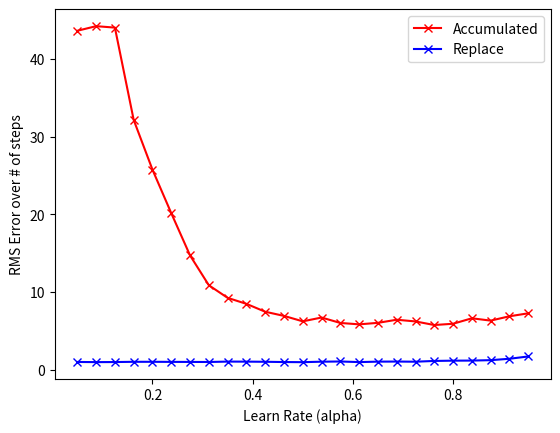

Write the Python code that produced this figure.
#! /usr/env/bin python
"""
Exercise 7.7 from Sutton and Barto "Reinforcement Learning"

The goal is to empirically demonstrate the advantage of using replacing traces on
a problem where you always want to move "right" rather than stay in the same place. 

The issue is that accumulating traces can bias you towards staying in the same place. 

This code implements Sarsa(lambda) with lambda=0.9. 
"""

import random

import numpy as np
import matplotlib.pyplot as plt


class RightWrong:
    """
    Environment of a simple problem: you can either stay in the same place "wrong"
    or move to the right "Right". Terminal state is all the way to the right
    """

    def __init__(self, n_states, agent, verbose=0):
        """
        :param int n_states: # of states before termination
        :param Agent agent: Sarsa(lambda) agent which estimates action values
        :param int verbose: Print results to stdout
        """
        self.agent = agent
        self.n_states = n_states
        self.action_history = []
        self.verbose = verbose

    def take_action(self, action):
        """
        :param int action: 0 or 1 which is to stay or go right
        :returns: reward, new_state (ints)
        """
        self.action_history.append(action)

        new_state = self.agent.current_state + action

        reward = int(new_state == self.n_states) 

        return reward, new_state

    def run_episode(self, max_steps=5000, episode_num=1):
        """
        Runs one episode of the Right/Wrong game

        :param int max_steps: avoide infinite loop
        :param int episode_num: for printing / debugging
        :returns: total # of steps taken
        """
        not_terminated, step = True, 0
        agent = self.agent
        action = agent.select_action()
        agent.last_action = action

        while not_terminated and step < max_steps:

            reward, new_state = self.take_action(action)

            action = agent.update_state_and_select_action(
                reward, new_state
            )

            not_terminated = agent.current_state != self.n_states

            step += 1

        if self.verbose:
            print("Finished Episode", episode_num, "in", step, "steps")
        return step


    def run_experiment(self, n_episodes=100):
        """
        Runs a specific # of episodes and returns the # of steps until termination for each episode
        """
        n_steps = []

        for episode_num in range(1, n_episodes+1):
            episode_steps = self.run_episode(episode_num=episode_num)
            n_steps.append(episode_steps)

            # Reset agent back to the beginning
            self.agent.reset()
            self.action_history.append(-1)

        return np.array(n_steps)


class Agent:
    """
    Class which implements the Sarsa(lambda) algorithm for the Right/Wrong problem
    Utilizes an e-greedy policy based on action-value estimates
    """

    def __init__(self, n_states, learn_rate=0.1, replace_trace=False, discount=0.99, 
                 eligibility_decay=0.9, epsilon=0.1, clear_revist=False):
        """
        :param learn_rate float: learning rate (aka alpha)
        :param bool replace_trace: If false, eligibility accumulates
        :param discount float: discount factor for future rewards (aka gamma)
        :param eligibility_decay float: decay on eligibility traces (aka lambda)
        :param epsilon float: probability of exploring under e-greedy
        :param bool clear_revist: If True, all other actions will be set to 0 on revist
        """

        self.learn_rate = learn_rate
        self.replace_trace = replace_trace
        self.discount = discount
        self.eligibility_decay = eligibility_decay
        self.n_states = n_states
        self.epsilon = epsilon
        self.clear_revist = clear_revist

        self.clear()

    def clear(self):
        """
        Clears out traces and estimates and moves agent to start
        """
        self.Q = np.zeros((self.n_states+1, 2))
        self._greedy = False
        self.reset()

    def reset(self):
        """
        Clears out traces and moves agent to start
        """
        self.current_state = 0
        self.last_action = None
        self.E = np.zeros((self.n_states+1, 2))

    @property
    def greedy(self):
        """
        If True, agent will follow only the greedy strategy (e.g. e=0)
        """
        return self._greedy

    @greedy.setter
    def greedy(self, val):
        self._greedy = bool(val)

    def select_action(self, state=None):
        """
        Given a state, selects the next action based on an e-greedy policy

        :param int state: If None, will use agent's current state
        """
        if state is None:
            state = self.current_state

        if self.greedy or random.random() > self.epsilon:
            if self.Q[state, 0] == self.Q[state, 1]:
                # If states are equivalue, choose randomly
                action = int(random.random() > 0.5)
            else:
                action = int(np.argmax(self.Q[state, :]).flatten())

        else:  # randomly choose a state
            action = int(random.random() > 0.5)

        return action

    def update_state_and_select_action(self, reward, new_state):
        """
        Given a reward and a new state, update estimates and traces 
        based on the previous action, and select the next one
        :returns: next action [int] 
        """

        last_action = self.last_action
        if last_action is None:
            current_val = 0
            last_action = 0
        else:
            current_val = self.Q[self.current_state, last_action]

        new_action = self.select_action(new_state)

        delta = reward + self.discount*self.Q[new_state, new_action] - current_val
        
        if self.replace_trace:
            if self.clear_revist:
                self.E[self.current_state, :] = 0
            self.E[self.current_state, last_action] = 1
        else:
            self.E[self.current_state, last_action] += 1

        # Update the State-Action Values and Eligibility traces
        self.Q = self.Q + self.learn_rate*delta*self.E
        self.E = self.discount*self.eligibility_decay*self.E

        self.current_state = new_state
        self.last_action = new_action

        return new_action


def main():

    # Setup parameters
    n_alpha = 25
    alphas = np.linspace(0.05, 0.95, n_alpha).tolist()
    n_exp = 100  # number of times to run each experiment
    results = np.zeros((n_alpha, 2, n_exp))
    n_states = 10 

    for alp_idx, alpha in enumerate(alphas):
        for replace in (0, 1):
            for exp_idx in range(n_exp):
                agent = Agent(
                    n_states=n_states, 
                    learn_rate=alpha, 
                    replace_trace=bool(replace),
                    discount=0.99,  # important for numerical stability! 
                )
                world = RightWrong(n_states, agent)

                step_history = world.run_experiment(n_episodes=20)

                rms_err = np.mean(np.sqrt((step_history - n_states)**2))
                results[alp_idx, replace, exp_idx] = rms_err

    # Get the mean results for each experiment
    avg_results = np.mean(results, axis=2)
    # plot the results
    lines = plt.plot(alphas, avg_results[:, 0], '-rx', alphas, avg_results[:, 1], '-bx')
    plt.xlabel('Learn Rate (alpha)')
    plt.ylabel('RMS Error over # of steps')
    lines[0].set_label('Accumulated')
    lines[1].set_label('Replace')
    plt.legend()
    plt.show()


if __name__ == "__main__":
    main()
